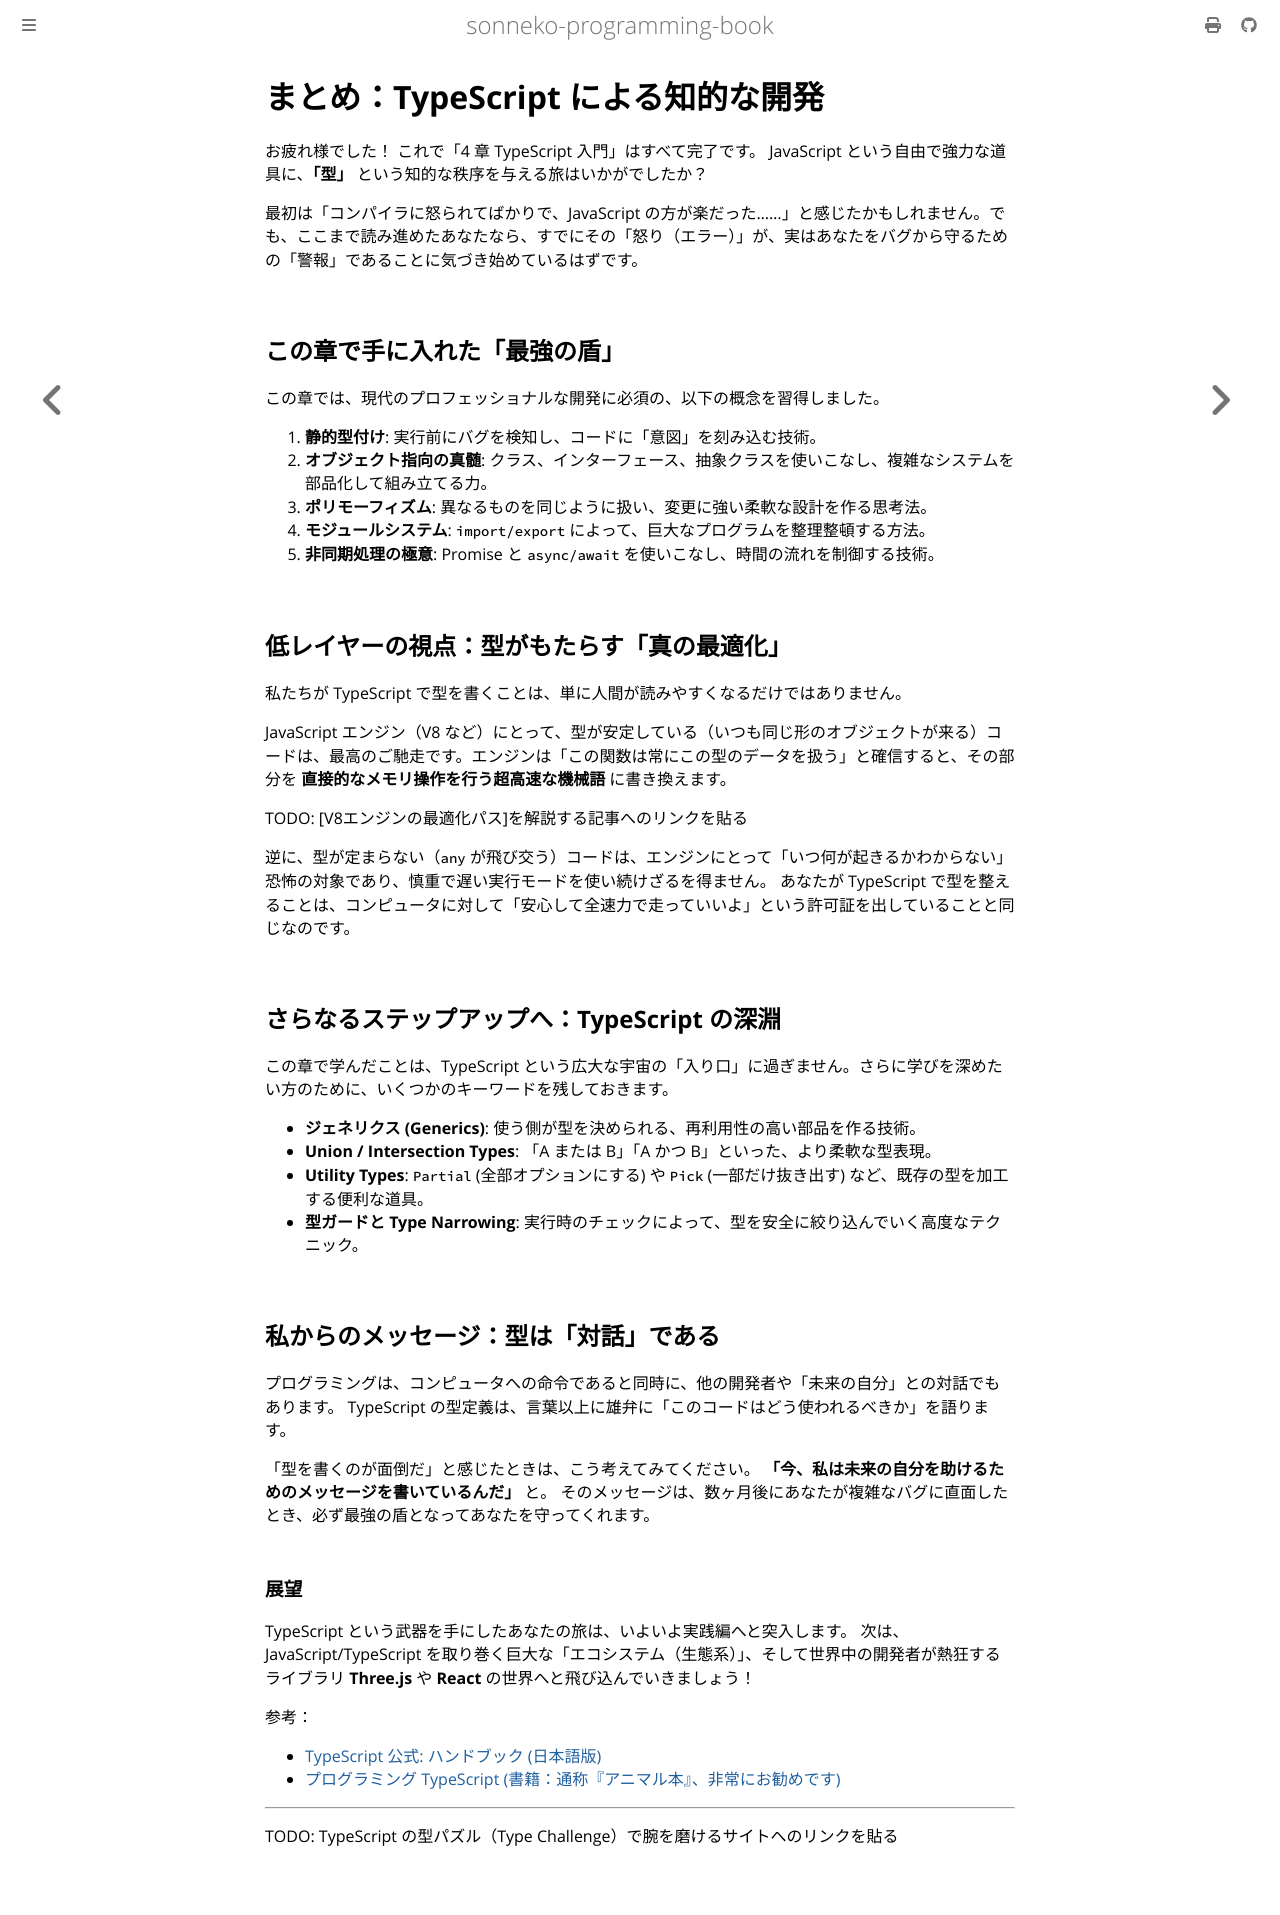

repository: sonneko/programming-book · page: html/4-basic-ts/016.html · generator: mdbook

# まとめ：TypeScript による知的な開発

お疲れ様でした！ これで「4 章 TypeScript 入門」はすべて完了です。
JavaScript という自由で強力な道具に、**「型」** という知的な秩序を与える旅はいかがでしたか？

最初は「コンパイラに怒られてばかりで、JavaScript の方が楽だった……」と感じたかもしれません。でも、ここまで読み進めたあなたなら、すでにその「怒り（エラー）」が、実はあなたをバグから守るための「警報」であることに気づき始めているはずです。

## この章で手に入れた「最強の盾」

この章では、現代のプロフェッショナルな開発に必須の、以下の概念を習得しました。

1. **静的型付け**: 実行前にバグを検知し、コードに「意図」を刻み込む技術。
2. **オブジェクト指向の真髄**: クラス、インターフェース、抽象クラスを使いこなし、複雑なシステムを部品化して組み立てる力。
3. **ポリモーフィズム**: 異なるものを同じように扱い、変更に強い柔軟な設計を作る思考法。
4. **モジュールシステム**: `import/export` によって、巨大なプログラムを整理整頓する方法。
5. **非同期処理の極意**: Promise と `async/await` を使いこなし、時間の流れを制御する技術。

## 低レイヤーの視点：型がもたらす「真の最適化」

私たちが TypeScript で型を書くことは、単に人間が読みやすくなるだけではありません。

JavaScript エンジン（V8 など）にとって、型が安定している（いつも同じ形のオブジェクトが来る）コードは、最高のご馳走です。エンジンは「この関数は常にこの型のデータを扱う」と確信すると、その部分を **直接的なメモリ操作を行う超高速な機械語** に書き換えます。

TODO: [V8エンジンの最適化パス]を解説する記事へのリンクを貼る

逆に、型が定まらない（`any` が飛び交う）コードは、エンジンにとって「いつ何が起きるかわからない」恐怖の対象であり、慎重で遅い実行モードを使い続けざるを得ません。
あなたが TypeScript で型を整えることは、コンピュータに対して「安心して全速力で走っていいよ」という許可証を出していることと同じなのです。

## さらなるステップアップへ：TypeScript の深淵

この章で学んだことは、TypeScript という広大な宇宙の「入り口」に過ぎません。さらに学びを深めたい方のために、いくつかのキーワードを残しておきます。

- **ジェネリクス (Generics)**: 使う側が型を決められる、再利用性の高い部品を作る技術。
- **Union / Intersection Types**: 「A または B」「A かつ B」といった、より柔軟な型表現。
- **Utility Types**: `Partial` (全部オプションにする) や `Pick` (一部だけ抜き出す) など、既存の型を加工する便利な道具。
- **型ガードと Type Narrowing**: 実行時のチェックによって、型を安全に絞り込んでいく高度なテクニック。

## 私からのメッセージ：型は「対話」である

プログラミングは、コンピュータへの命令であると同時に、他の開発者や「未来の自分」との対話でもあります。
TypeScript の型定義は、言葉以上に雄弁に「このコードはどう使われるべきか」を語ります。

「型を書くのが面倒だ」と感じたときは、こう考えてみてください。
**「今、私は未来の自分を助けるためのメッセージを書いているんだ」** と。
そのメッセージは、数ヶ月後にあなたが複雑なバグに直面したとき、必ず最強の盾となってあなたを守ってくれます。

### 展望

TypeScript という武器を手にしたあなたの旅は、いよいよ実践編へと突入します。
次は、JavaScript/TypeScript を取り巻く巨大な「エコシステム（生態系）」、そして世界中の開発者が熱狂するライブラリ **Three.js** や **React** の世界へと飛び込んでいきましょう！

参考：
- [TypeScript 公式: ハンドブック (日本語版)](https://www.typescriptlang.org/ja/docs/handbook/intro.html)
- [プログラミング TypeScript (書籍：通称『アニマル本』、非常にお勧めです)](https://www.oreilly.co.jp/books/9784873119045/)
---
TODO: TypeScript の型パズル（Type Challenge）で腕を磨けるサイトへのリンクを貼る
